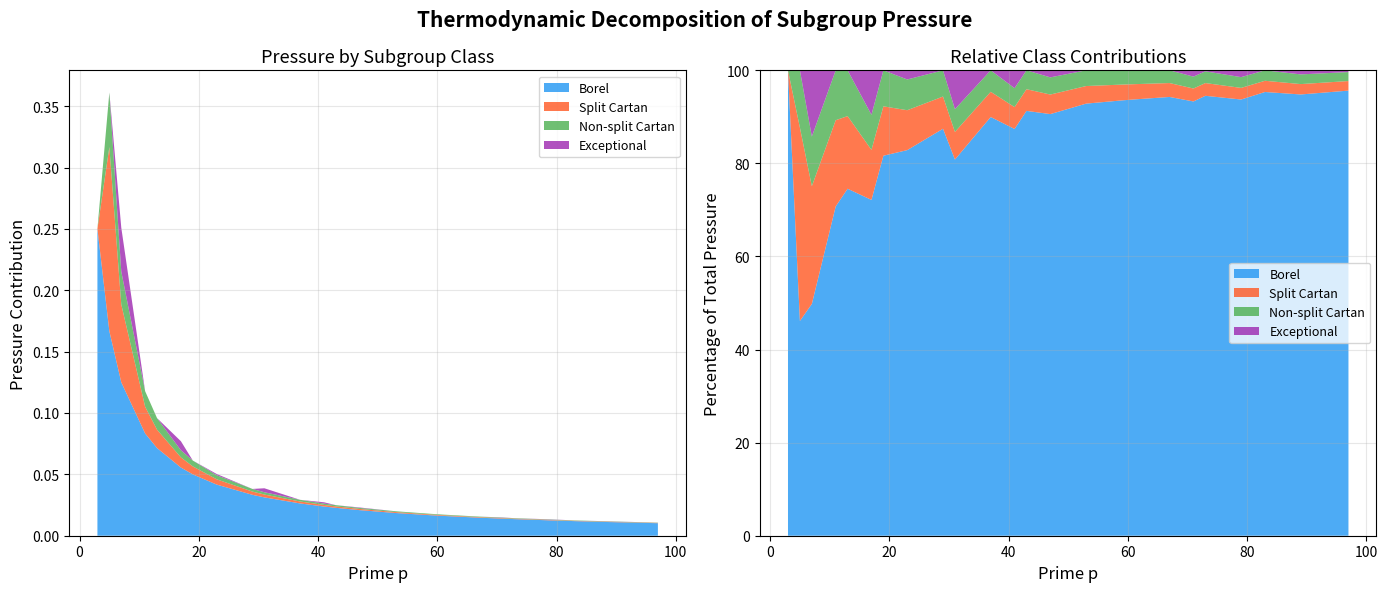

This chart was generated by the following Python code:
#!/usr/bin/env python3
"""
Visualization: Thermodynamic Decomposition of Pressure

Shows how the total subgroup pressure decomposes into contributions
from different subgroup classes (Borel, dihedral, exceptional).
This is the visual counterpart of the formal subadditivity theorem
familyPressure_biUnion_le, demonstrating that each Aschbacher class
acts as an independent "species" in the thermodynamic partition.
"""

import math
import matplotlib
matplotlib.use('Agg')
import matplotlib.pyplot as plt
import numpy as np


def is_prime(n):
    if n < 2: return False
    if n < 4: return True
    if n % 2 == 0 or n % 3 == 0: return False
    i = 5
    while i * i <= n:
        if n % i == 0 or n % (i + 2) == 0: return False
        i += 6
    return True


def psl2_class_pressures(p):
    """Return dict of class name → pressure for PSL₂(p)."""
    n = p * (p * p - 1) // 2
    result = {}
    result['Borel'] = (p + 1) / ((p + 1) ** 2)
    if p >= 5:
        d1_count = p * (p + 1) // 2
        d1_index = p * (p - 1) // 2
        result['Split Cartan'] = d1_count / (d1_index ** 2)
        d2_count = p * (p - 1) // 2
        d2_index = p * (p + 1) // 2
        result['Non-split Cartan'] = d2_count / (d2_index ** 2)
    exceptional = 0
    if p >= 5 and n % 24 == 0:
        exceptional += (n // 24) / ((n // 12) ** 2)
    if p >= 7 and p % 8 in (1, 7) and n % 48 == 0:
        exceptional += (n // 48) / ((n // 24) ** 2)
    if p >= 11 and p % 5 in (1, 4) and n % 120 == 0:
        exceptional += (n // 120) / ((n // 60) ** 2)
    if exceptional > 0:
        result['Exceptional'] = exceptional
    return result


primes = [p for p in range(3, 101) if is_prime(p)]

fig, axes = plt.subplots(1, 2, figsize=(14, 6))
fig.suptitle('Thermodynamic Decomposition of Subgroup Pressure',
             fontsize=15, fontweight='bold')

# Plot 1: Stacked area chart
ax1 = axes[0]
borel = []
split_cartan = []
nonsplit_cartan = []
exceptional = []

for p in primes:
    classes = psl2_class_pressures(p)
    borel.append(classes.get('Borel', 0))
    split_cartan.append(classes.get('Split Cartan', 0))
    nonsplit_cartan.append(classes.get('Non-split Cartan', 0))
    exceptional.append(classes.get('Exceptional', 0))

ax1.stackplot(primes, borel, split_cartan, nonsplit_cartan, exceptional,
              labels=['Borel', 'Split Cartan', 'Non-split Cartan', 'Exceptional'],
              colors=['#2196F3', '#FF5722', '#4CAF50', '#9C27B0'],
              alpha=0.8)
ax1.set_xlabel('Prime p', fontsize=12)
ax1.set_ylabel('Pressure Contribution', fontsize=12)
ax1.set_title('Pressure by Subgroup Class', fontsize=13)
ax1.legend(loc='upper right', fontsize=9)
ax1.grid(True, alpha=0.3)

# Plot 2: Relative contributions (percentage)
ax2 = axes[1]
totals = [b + s + n + e for b, s, n, e in 
          zip(borel, split_cartan, nonsplit_cartan, exceptional)]
borel_pct = [100 * b / t if t > 0 else 0 for b, t in zip(borel, totals)]
split_pct = [100 * s / t if t > 0 else 0 for s, t in zip(split_cartan, totals)]
nonsplit_pct = [100 * n / t if t > 0 else 0 for n, t in zip(nonsplit_cartan, totals)]
except_pct = [100 * e / t if t > 0 else 0 for e, t in zip(exceptional, totals)]

ax2.stackplot(primes, borel_pct, split_pct, nonsplit_pct, except_pct,
              labels=['Borel', 'Split Cartan', 'Non-split Cartan', 'Exceptional'],
              colors=['#2196F3', '#FF5722', '#4CAF50', '#9C27B0'],
              alpha=0.8)
ax2.set_xlabel('Prime p', fontsize=12)
ax2.set_ylabel('Percentage of Total Pressure', fontsize=12)
ax2.set_title('Relative Class Contributions', fontsize=13)
ax2.set_ylim(0, 100)
ax2.legend(loc='center right', fontsize=9)
ax2.grid(True, alpha=0.3)

plt.tight_layout()
plt.savefig('pressure_decomposition.png', dpi=150, bbox_inches='tight')
print("Saved pressure_decomposition.png")
